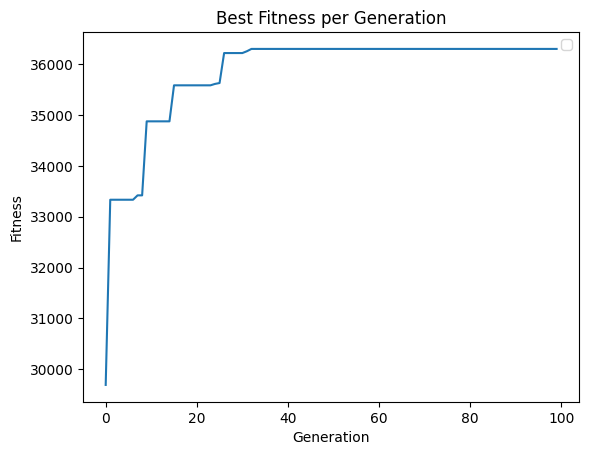

Reproduce this figure in Python.
import random
import math
import matplotlib.pyplot as plt
import numpy as np

class initial:       
    def __init__(self,population_size,dimension, scope):
        self.population=[]
        self.population_size=population_size
        self.dimension=dimension
        self.scope=scope
    def generate(self):
        pass

class Binary_initial(initial):
    def __init__(self, population_size, dimension, scope, code_length):
        super().__init__(population_size, dimension, scope)
        self.code_length = code_length
        self.map_range = 2 ** self.code_length - 1
    def generate(self):
        for i in range(self.population_size):
            temporary = []
            for j in range(self.dimension):
                indivi = random.randint(0, self.map_range)
                temporary.append(bin(indivi)[2:].zfill(self.code_length))
            self.population.append(temporary)
        return self.population
    @staticmethod
    def binary_to_decimal(population,scope,code_length):
        decimal_population = []
        for i in range(len(population)):
            temporary = []
            for j in range(len(population[i])):
                indivi = int(population[i][j], 2) 
                indivi = indivi*(scope[1] - scope[0])/(2 ** code_length - 1) + scope[0]
                # indivi=scope[1] if indivi > scope[1] else scope[0] if indivi < scope[0] else indivi
                temporary.append(indivi)
            decimal_population.append(temporary)
        return decimal_population 
    
class Decimal_initial(initial):
    def generate(self):
        for i in range(self.population_size):
            temporary = []
            for  j in range(self.dimension):
                indivi = random.uniform(self.scope[0], self.scope[1])
                temporary.append(indivi)
            self.population.append(temporary)
        return self.population
    @staticmethod
    def decimal_to_binary(population,scope,code_length):
        bin_population = []
        for i in range(len(population)):
            temporary = []
            for j in range(len(population[i])):
                # indivi=scope[1] if population[i][j] > scope[1] else scope[0] if population[i][j] < scope[0] else population[i][j]
                indivi = int((population[i][j]-scope[0])/(scope[1] - scope[0])*(2 ** code_length - 1))
                indivi = bin(indivi)[2:].zfill(code_length)
                temporary.append(indivi)
            bin_population.append(temporary)
        return bin_population
    
class InitialFactory:
    _initial = {
        "Binary": Binary_initial,
        "Decimal": Decimal_initial
    }

    @classmethod
    def create_initial(cls, initial_type, population_size, dimension, scope, *args):
        if initial_type not in cls._initial:
            raise ValueError(f"Invalid initial type: {initial_type}")
        creator = cls._initial[initial_type]
        return creator(population_size, dimension, scope, *args).generate()

class FitnessFactory:
    _fitness = {
        "1": "fitness1_1",
        "2": "fitness2_1",
        "3": "fitness5_1"
    }

    @staticmethod
    def fitness1_1(x_list):
        y = x_list[0] * np.sin(10 * math.pi * x_list[0]) + 2.0
        return y

    @staticmethod
    def fitness2_1(x_list):
        y = 3*(x_list[0]**2-x_list[1])**2
        return y

    @staticmethod
    def fitness5_1(x_list):
        y = x_list[0]**2 + 10**6*(x_list[1]**2+x_list[2]**2+x_list[3]**2+x_list[4]**2)
        return y
    
    @classmethod
    def create_fitness(cls, fitness_type, population):
        fitness_values = []
        if fitness_type not in cls._fitness:
            raise ValueError("Invalid fitness_type type")
        creator = getattr(cls, cls._fitness[fitness_type])
        for i in range(len(population)):
            y = creator(population[i])
            fitness_values.append(y)
        return fitness_values

class SelectionFactory:
    _selection = {
        "max": "selection_max",
        "min": "selection_min",
        "max_positive": "selection_positive"
    }

    @staticmethod
    def selection_positive(population, fitness_values, num_select, best_fitness):
        if len(population) < num_select:
            raise ValueError("The number of selected individuals cannot exceed the population size.")
        if len(fitness_values) != len(population):
            raise ValueError("The lengths of population and fitness_values must be equal.")
        fitness_min = min(fitness_values)
        fitness_max = max(fitness_values)
        positive_fitness_indices = np.where(np.array(fitness_values) >= 0)[0]
        # 根据下标找出个体和他的适应度值
        population_positive = [population[i] for i in positive_fitness_indices]
        fitness_positive = [fitness_values[i] for i in positive_fitness_indices]
        fitness_sum = sum(fitness_positive)
        print("fitness_sum",fitness_sum)
        probabilities = [fitness_value / fitness_sum for fitness_value in fitness_positive]
        cumulative_probabilities = np.cumsum(probabilities)
        index_max = np.argmax(fitness_values)
        best_fitness.append(fitness_max)
        print(f"generation fitness:{fitness_max:.6f},generation best individual:{population[index_max]}")
        selection = []
        for i in range(num_select):
            rand_num = random.random()
            for j in range(len(cumulative_probabilities)):
                if rand_num <= cumulative_probabilities[j]:
                    selection.append(population_positive[j])
                    break
        return selection,population[index_max]
    
    @staticmethod
    def selection_max(population, fitness_values, num_select, best_fitness):
        if len(population) < num_select:
            raise ValueError("The number of selected individuals cannot exceed the population size.")
        if len(fitness_values) != len(population):
            raise ValueError("The lengths of population and fitness_values must be equal.")
        fitness_min = min(fitness_values)
        fitness_max = max(fitness_values)
        fitness_positive = [(value - fitness_min + 0.0000001) for value in fitness_values]
        fitness_sum = sum(fitness_positive)
        # print("fitness_sum",fitness_sum)
        probabilities = [fitness_value / fitness_sum for fitness_value in fitness_positive]
        cumulative_probabilities = np.cumsum(probabilities)
        index_max = np.argmax(fitness_values)
        best_fitness.append(fitness_max)
        print(f"generation fitness:{fitness_max:.6f},generation best individual:{population[index_max]}")
        selection = []
        for i in range(num_select):
            rand_num = random.random()
            for j in range(len(cumulative_probabilities)):
                if rand_num <= cumulative_probabilities[j]:
                    selection.append(population[j])
                    break
        return selection,population[index_max]
    
    @staticmethod
    def selection_min(population, fitness_values, num_select, best_fitness):
        if len(population) < num_select:
            raise ValueError("The number of selected individuals cannot exceed the population size.")
        if len(fitness_values) != len(population):
            raise ValueError("The lengths of population and fitness_values must be equal.")
        fitness_min = min(fitness_values)
        fitness_max = max(fitness_values)
        fitness_positive = [fitness_max-value + 0.0000001 for value in fitness_values]
        fitness_sum = sum(fitness_positive)
        probabilities = [fitness_value / fitness_sum for fitness_value in fitness_positive]
        cumulative_probabilities = np.cumsum(probabilities)
        index_min = np.argmin(fitness_values)
        best_fitness.append(fitness_min)
        print(f"generation fitness:{fitness_min:.6f},generation best individual:{population[index_min]}")
        selection = []
        for i in range(num_select):
            rand_num = random.random()
            for j in range(len(cumulative_probabilities)):
                if rand_num <= cumulative_probabilities[j]:
                    selection.append(population[j])
                    break
        return selection,population[index_min]
    
    @classmethod
    def create_selection(cls, selection_type, population, fitness_values, num_select, best_fitnesses):
        selection = []
        if selection_type not in cls._selection:
            raise ValueError("Invalid selection_type type")
        creator = getattr(cls, cls._selection[selection_type])
        selection = creator(population, fitness_values, num_select, best_fitnesses)
        return selection
    
class MutationFactory:
    _mutation = {
        "Binary": "binary_mutation",
        "Decimal": "decimal_mutation"
    }

    @staticmethod
    def binary_mutation(cross, mutation_rate):
        mutation = []
        for indivi_list in cross:
            # 遍历每个后代的基因
            tem = []
            for indivi in indivi_list:
                # 判断是否进行变异操作 
                new_indivi = ""  # 新的个体字符串
                for i in range(len(indivi)):
                    ran_num =random.random()
                    if indivi[i] == "0" and ran_num < mutation_rate:  # 如果当前基因位为0且发生突变
                        new_indivi += "1"  # 将该位基因翻转为1
                    elif indivi[i] == "1" and ran_num < mutation_rate:  # 如果当前基因位为1且发生突变
                        new_indivi += "0"  # 将该位基因翻转为0
                    else:  # 如果当前基因位不需要发生突变
                        new_indivi += indivi[i]  # 将该位基因保持不变
                tem.append(new_indivi)
            mutation.append(tem)
        # 返回变异后的后代
        return mutation
    
    @staticmethod
    def decimal_mutation(cross, mutation_rate):
        mutation = []
        for indivi_list in cross:
            # 遍历每个后代的基因
            tem = []
            for indivi in indivi_list:
                # 判断是否进行变异操作 
                indivi = random.uniform(0.7, 1.3)*indivi if random.random() < mutation_rate else indivi
                tem.append(indivi)
            mutation.append(tem)
        # 返回变异后的后代
        return mutation
    
    @classmethod
    def create_mutation(cls, mutation_type, cross, mutation_rate):
        mutation = []
        if mutation_type not in cls._mutation:
            raise ValueError("Invalid mutation_type type")
        creator = getattr(cls, cls._mutation[mutation_type])
        mutation = creator(cross, mutation_rate)
        return mutation

class CrossFactory:
    _cross = {
        "Binary": "binary_cross",
        "Decimal": "decimal_cross"
    }

    @staticmethod
    def binary_cross(mutation, cross_rate):
        cross = []
        num_mutation = len(mutation)
        num_dimension = len(mutation[0])

        for i in range(0, num_mutation - 1, 2):
            parent1 = mutation[i]
            parent2 = mutation[i + 1]
            cross1 = []
            cross2 = []
            for j in range(num_dimension):
                indivi1 = parent1[j]
                indivi2 = parent2[j]
                num_bits1 = len(indivi1)
                num_bits2 = len(indivi2)
                crossover_point1 = random.randint(1, num_bits1)
                crossover_point2 = random.randint(1, num_bits2)
                # 根据交叉率进行交叉操作
                if random.random() < cross_rate:
                    # 生成新的后代
                    indivi1_tem = indivi1[:crossover_point1] + indivi2[crossover_point1:]
                    indivi2_tem = indivi2[:crossover_point2] + indivi1[crossover_point2:]
                else:
                    # 如果不交叉，则直接将父代作为后代
                    indivi1_tem = indivi1
                    indivi2_tem = indivi2

                cross1.append(indivi1_tem)
                cross2.append(indivi2_tem)
            cross.append(cross1)
            cross.append(cross2)
        return cross
    
    @staticmethod
    def decimal_cross(mutation, cross_rate):
        cross = []
        num_mutation = len(mutation)
        num_dimension = len(mutation[0])

        for i in range(0, num_mutation - 1, 2):
            parent1 = mutation[i]
            parent2 = mutation[i + 1]
            cross1 = []
            cross2 = []
            for j in range(num_dimension):
                # 根据交叉率进行交叉操作
                if random.random() < cross_rate:
                    # 生成新的后代
                    ran1 = random.random()
                    ran2 = random.random()
                    indivi1_tem = ran1 * parent1[j] + (1-ran1) * parent2[j]
                    indivi2_tem = ran2 * parent1[j] + (1-ran2) * parent2[j]
                else:
                    # 如果不交叉，则直接将父代作为后代
                    indivi1_tem = parent1[j]
                    indivi2_tem = parent2[j]

                cross1.append(indivi1_tem)
                cross2.append(indivi2_tem)
            cross.append(cross1)
            cross.append(cross2)
        return cross
    
    @classmethod
    def create_mutation(cls, cross_type, mutation, cross_rate):
        cross = []
        if cross_type not in cls._cross:
            raise ValueError("Invalid mutation_type type")
        creator = getattr(cls, cls._cross[cross_type])
        cross = creator(mutation, cross_rate)
        return cross

if __name__ == '__main__':
    # population_size = int(input("请输入种群数量：")) # 种群数量
    # dimension = int(input("请输入维度：")) #维数 
    # down = int(input("请输入下限："))
    # up = int(input("请输入上限："))
    # scope=[down,up]
    # coding = input("编码方式：Binary：0  Decimal：1 请输入编码方式：")
    # # 使用三元表达式实现相同的功能
    # coding_type = "Binary" if coding == "0" else ("Decimal" if coding == "1" else None)
    # # 如果 coding_type 为 None，则抛出错误提示
    # if coding_type is None:
    #     raise ValueError("coding 输入错误，请输入 0 或 1")
    # if coding_type == "Binary":
    #     code_length = int(input("请输入编码长度："))
    # print('''
    # f(x) = x * sin(10πx) + 2.0  1维  1
    # f(x₀, x₁) = 3*(x₀² - x₁)²   2维  2
    # f(x₀, x₁, x₂, x₃, x₄) = x₀² + 10⁶(x₁² + x₂² + x₃² + x₄²)    5维 3''')
    # fitness_type = input("请在以上目标函数中选择,输入对应的数字：")
    # selection_type = input('''
    # 选择最大值：0
    # 选择最小值：1
    # 请输入选择方式：''')
    # selection_type = "max" if selection_type == "0" else ("min" if selection_type == "1" else None)

    population_size = 30 # 种群数量
    dimension = 2 #维数 
    down = -10
    up = 10
    scope=[down,up]
    # 使用三元表达式实现相同的功能
    coding_type = "Decimal"
    code_length = 14
    fitness_type = "2"
    selection_type = "max"

    # population_size = 100 # 种群数量
    # dimension = 5 #维数 
    # down = -100
    # up = 100
    # scope=[down,up]
    # # 使用三元表达式实现相同的功能
    # coding_type = "Decimal"
    # code_length = 15
    # fitness_type = "3"
    # selection_type = "min"

    num_select = 20 
    mutation_rate = 0.1
    cross_rate = 0.9
    num_generations = 100  # 迭代次数
    best_fitness = []

    # 初始化种群
    if coding_type == "Binary":
        population = InitialFactory.create_initial(coding_type,population_size,dimension,scope,code_length)
    else :
        population = InitialFactory.create_initial(coding_type,population_size,dimension,scope)
    

    # 迭代num_generations轮
    for generation in range(num_generations):
        # print(population)
        # 计算适应度分数
        if coding_type == "Binary":
            population_decimal = Binary_initial.binary_to_decimal(population,scope,code_length)
            fitness_values = FitnessFactory.create_fitness(fitness_type,population_decimal)
        else:
            population = [[scope[1] if individual > scope[1] else scope[0] if individual < scope[0] else individual for individual in individual_list ] for individual_list in population]
            fitness_values = FitnessFactory.create_fitness(fitness_type,population)

        print(f"Generation {generation + 1} ",end='-')
        # 选择父代个体
        selection , best_individual= SelectionFactory.create_selection(selection_type,population,fitness_values,num_select,best_fitness)
        # print("selection",selection)
         # 交叉操作
        cross = CrossFactory.create_mutation(coding_type,selection,cross_rate)
        # print("cross",cross)
        # 变异操作
        mutation= MutationFactory.create_mutation(coding_type,cross,mutation_rate)
        # print("mutation",mutation)
        mutation.append(best_individual)
        # 得到新的种群
        population = mutation

    plt.plot(best_fitness)
    plt.xlabel('Generation')
    plt.ylabel('Fitness')
    plt.title('Best Fitness per Generation')
    plt.rcParams['font.sans-serif'] = ['SimHei']
    # plt.title('工厂模式-二进制编码')
    # plt.title('工厂模式-实数编码')
    # 显示图例和图形
    plt.legend()
    plt.show()
